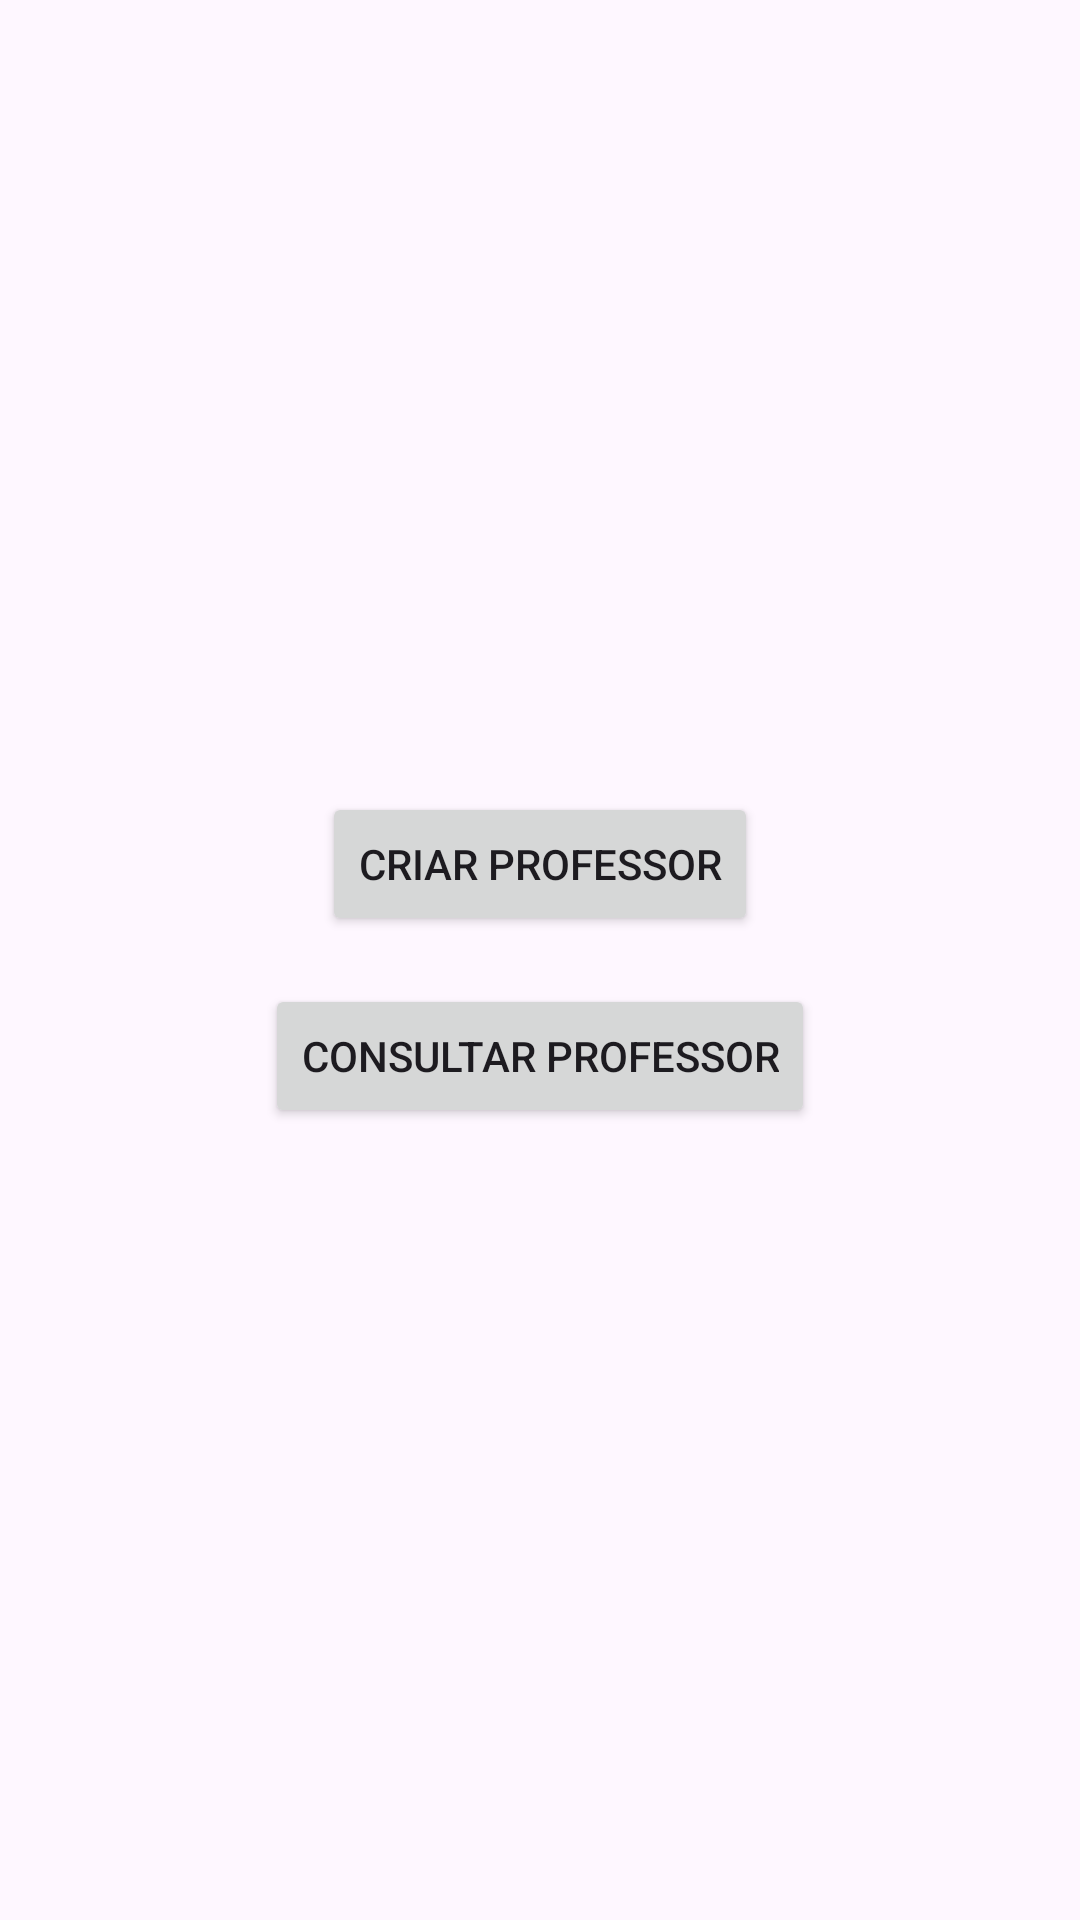

Here is an Android app screen rendered from its layout file. Give the layout XML and the strings, colors and styles it references.
<!-- AndroidManifest.xml: application theme Theme.ProjectProfessor -->
<!-- res/layout/activity_main.xml -->
<?xml version="1.0" encoding="utf-8"?>
<LinearLayout xmlns:android="http://schemas.android.com/apk/res/android"
    android:orientation="vertical"
    android:gravity="center"
    android:padding="16dp"
    android:layout_width="match_parent"
    android:layout_height="match_parent">

    <Button
        android:id="@+id/btnCriarProfessor"
        android:text="Criar Professor"
        android:layout_width="wrap_content"
        android:layout_height="wrap_content"
        android:layout_marginBottom="16dp" />

    <Button
        android:id="@+id/btnConsultarProfessor"
        android:text="Consultar Professor"
        android:layout_width="wrap_content"
        android:layout_height="wrap_content" />
</LinearLayout>
<!-- resources referenced by this layout -->
<resources>
  <style name="Theme.ProjectProfessor" parent="Base.Theme.ProjectProfessor" />
  <style name="Base.Theme.ProjectProfessor" parent="Theme.Material3.DayNight.NoActionBar">
          
          
      </style>
</resources>
